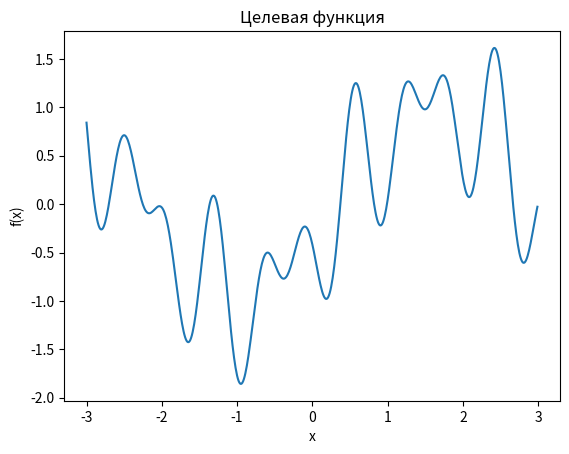
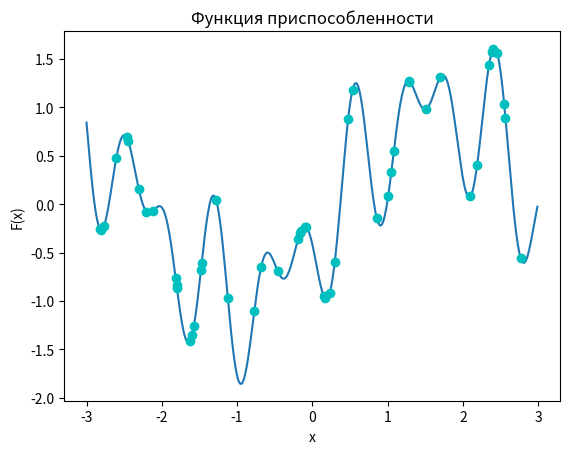

The script that saved these images, in order:
import numpy as np
import matplotlib.pyplot as plt

PLOT = True

CHR_LEN = 50
BIT_LEN = 20

LOW = -3
HIGH = 3

P_C = 0.85
P_M = 0.15

def f(x):
    return np.cos(1.2 * x - 2) - np.cos(1.7 * x - 1) * np.sin(8.4 * x)

def F(x):
    return np.cos(1.2 * x - 2) - np.cos(1.7 * x - 1) * np.sin(8.4 * x)

def compare_floats(a, b, tolerance=1e-9):
    return abs(a - b) < tolerance

def float_to_binary(number, length, min_val, max_val):
    number = max(min(number, max_val), min_val)

    normalized_number = (number - min_val) / (max_val - min_val)

    binary_str = format(int(normalized_number * (2**length)), f'0{length}b')

    return binary_str

def binary_to_float(binary_str, length, min_val, max_val):
    int_value = int(binary_str, 2)

    normalized_value = int_value / (2**length)

    value = min_val + normalized_value * (max_val - min_val)

    return value

def select_pairs(sample):
    pairs = []
    s = sample
    for _ in range(s.size):
        selected = np.random.choice(s, size=2, replace=False)
        pairs.append(selected)
        s = np.setdiff1d(sample, selected)
    return np.array(pairs)

def crossover(pair_in_binary):
    k = np.random.randint(0, BIT_LEN)

    x1i = pair_in_binary[0][0:k]
    x1j = pair_in_binary[0][k:]
    x2i = pair_in_binary[1][0:k]
    x2j = pair_in_binary[1][k:]

    new_first = mutate(x1i + x2j)
    new_second = mutate(x2i + x1j)

    return np.array([new_first, new_second])


def mutate(child_in_binary):
    m = np.random.rand()
    str_list = list(child_in_binary)
    if m < P_M:
        n = np.random.randint(0, BIT_LEN)
        if str_list[n] == "1":
            str_list[n] = "0"
        else:
            str_list[n] = "1" 
    return "".join(str_list)

def reduce_population(sample):
    new_sample = np.array([])

    for i in range(CHR_LEN):
        Fs = 0
        for num in sample:
            Fs += F(num)
        
        sectors = []
        Fo_prev = 0
        for num in sample:
            Fo = F(num) / Fs
            sector = Fo + Fo_prev
            Fo_prev = sector
            sectors.append(sector)

        c = np.random.rand()
        for i, sector in enumerate(sectors):
            if c < sector:
                new_sample = np.append(new_sample, sample[i])
                sample = np.delete(sample, i)
                break

    return new_sample
    
def new_generation(sample):
    pairs = select_pairs(sample=sample)

    for pair in pairs:
        pb1 = float_to_binary(pair[0], BIT_LEN, LOW, HIGH)
        pb2 = float_to_binary(pair[1], BIT_LEN, LOW, HIGH)

        s = np.random.rand()
        if s < P_C:
            children = crossover([pb1, pb2])
            sample = np.append(sample, binary_to_float(children[0], BIT_LEN, LOW, HIGH))
            sample = np.append(sample, binary_to_float(children[1], BIT_LEN, LOW, HIGH))

    new_generation = reduce_population(sample=sample)

    return new_generation

def genetic_algorithm(sample):
    generation_count = 0
    generation = np.array([])

    Fs = 0
    Fs_prev = 0
    dF = 100

    for num in sample:
        print(F(num))
        Fs += F(num)
    print("----------\nGeneration #%d\nFs current: %.4f\nFs previous: %.4f\ndF: %.4f\n" % (generation_count, Fs, Fs_prev, dF))

    while dF > 0.1:
        generation_count += 1
        generation = new_generation(sample=sample)

        Fs = 0
        for num in generation:
            Fs += F(num)

        dF = np.abs((Fs - Fs_prev)/ Fs)
                    
        print("----------\nGeneration #%d\nFs current: %.4f\nFs previous: %.4f\ndF: %.4f\n" % (generation_count, Fs, Fs_prev, dF))

        Fs_prev = Fs
    m = np.max(generation)
    print(m)
    



def print_sample_table(sample):
    print("+ {sign:.2s} + {sign:.7s} + {sign:.20s} + {sign:.7s} + {sign:.7s} +".format(sign=("-" * 20)))
    print("| %2s | %7s | %20s | %7s | %7s |" % ("№", "X", "Chromosome", "f(x)", "F(x)"))
    print("+ {sign:.2s} + {sign:.7s} + {sign:.20s} + {sign:.7s} + {sign:.7s} +".format(sign=("-" * 20)))
    for i, num in enumerate(sample):
        print("| %2d | %+1.4f | %20s | %+1.4f | %+1.4f |" % 
              (i, num, float_to_binary(num, 20, LOW, HIGH), f(num), F(num)))
    print("+ {sign:.2s} + {sign:.7s} + {sign:.20s} + {sign:.7s} + {sign:.7s} +".format(sign=("-" * 20)))

def plot_fitness_function(figure, sample):
    step = 0.01
    x = np.arange(LOW, HIGH, step)

    plt.figure(figure)
    plt.title("Функция приспособленности")
    plt.xlabel("x")
    plt.ylabel("F(x)")
    if sample is None:
        plt.plot(x, F(x))
    else:
        plt.plot(x, F(x), sample, F(sample), "co")

def plot_target_function(figure):
    step = 0.01
    x = np.arange(LOW, HIGH, step)

    plt.figure(figure)
    plt.title("Целевая функция")
    plt.xlabel("x")
    plt.ylabel("f(x)")
    plt.plot(x, f(x))


rng = np.random.default_rng()

first_sample = rng.uniform(LOW, HIGH, CHR_LEN)
second_sample = rng.uniform(LOW, HIGH, CHR_LEN)
third_sample = rng.uniform(LOW, HIGH, CHR_LEN)

print_sample_table(first_sample)
genetic_algorithm(sample=first_sample)

if PLOT:
    
    plot_target_function(0)

    #plot_fitness_function(1, sample=None)

    plot_fitness_function(1, sample=first_sample)
    #plot_fitness_function(3, sample=second_sample)
    #plot_fitness_function(4, sample=third_sample)

    plt.show()
